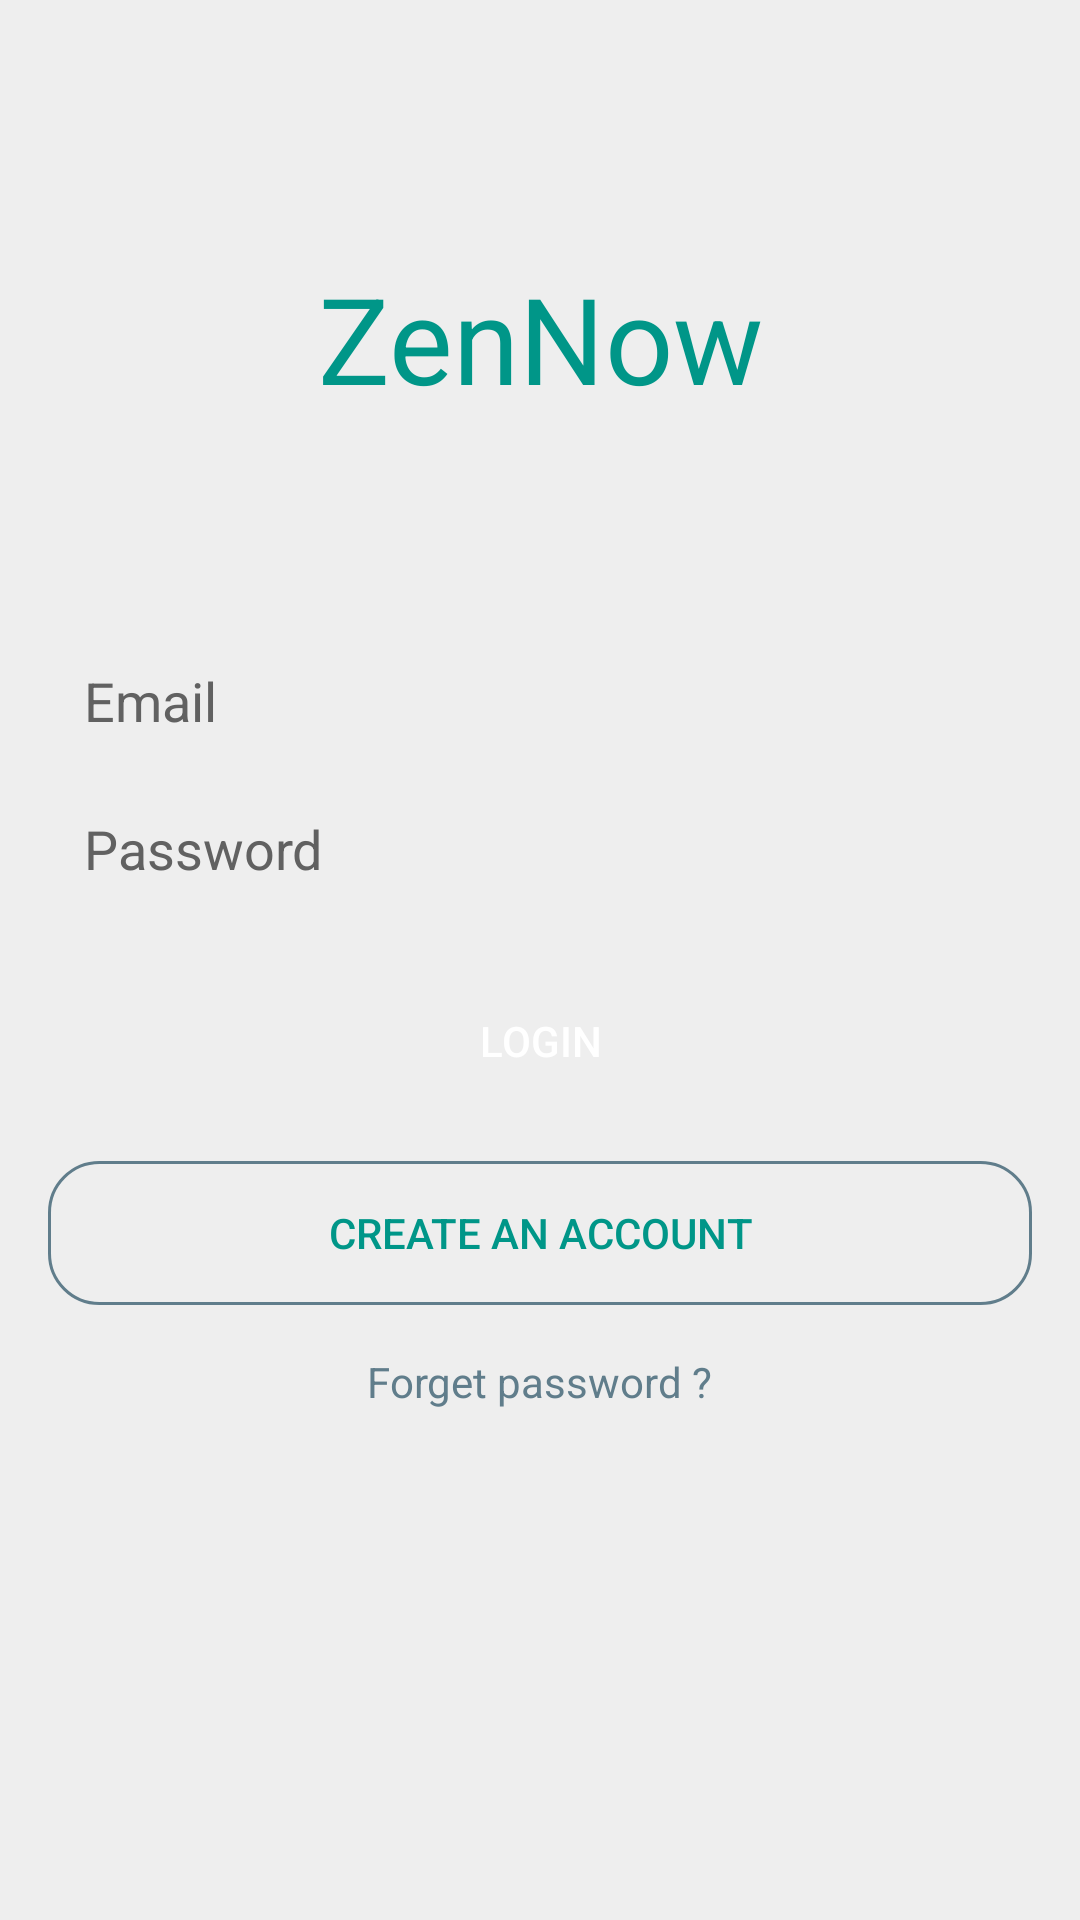

Android layout source for this screen:
<!-- AndroidManifest.xml: application theme AppThemeNoActionBar -->
<!-- res/layout/activity_login.xml -->
<?xml version="1.0" encoding="utf-8"?>
<RelativeLayout xmlns:android="http://schemas.android.com/apk/res/android"
    xmlns:tools="http://schemas.android.com/tools"
    android:layout_width="match_parent"
    android:layout_height="match_parent"
    android:background="@color/Background"
    android:orientation="vertical"
    tools:context="com.zennow.zennow.Login">

    <ScrollView
        android:layout_width="match_parent"
        android:layout_height="match_parent"
        android:fillViewport="true">

        <LinearLayout
            android:paddingBottom="@dimen/activity_vertical_margin"
            android:paddingLeft="@dimen/activity_horizontal_margin"
            android:paddingRight="@dimen/activity_horizontal_margin"
            android:paddingTop="@dimen/activity_vertical_margin"
            android:focusable="true"
            android:focusableInTouchMode="true"
            android:layout_width="match_parent"
            android:layout_height="wrap_content"
            android:orientation="vertical">

            <TextView
                android:paddingTop="70dp"
                android:paddingBottom="70dp"
                android:layout_width="match_parent"
                android:gravity="center_horizontal"
                android:layout_height="wrap_content"
                android:text="@string/app_name"
                android:textColor="@color/ButtonDefaultColor"
                android:textSize="40sp"/>

            <EditText
                android:id="@+id/email"
                android:hint="Email"
                android:textColorHint="@color/HintColor"
                android:layout_width="match_parent"
                android:layout_height="wrap_content"
                android:padding="12dp"
                android:inputType="textEmailAddress"
                android:background="@drawable/edittextnoborder"/>
            <EditText
                android:layout_marginTop="1dp"
                android:id="@+id/password"
                android:hint="Password"
                android:textColorHint="@color/HintColor"
                android:layout_width="match_parent"
                android:layout_height="wrap_content"
                android:inputType="textPassword"
                android:padding="12dp"
                android:background="@drawable/edittextnoborder"/>
            <Button
                android:layout_marginTop="@dimen/activity_vertical_margin"
                android:id="@+id/login"
                android:textColor="@color/ButtonTextColorWhite"
                android:layout_width="match_parent"
                android:layout_height="wrap_content"
                android:text="Login"
                android:background="@drawable/bouton"/>
            <Button
                android:layout_marginTop="@dimen/activity_vertical_margin"
                android:id="@+id/register"
                android:layout_width="match_parent"
                android:layout_height="wrap_content"
                android:text="Create an account"
                android:textColor="@color/ButtonDefaultColor"
                android:background="@drawable/bouton1"/>
            <TextView
                android:id="@+id/forget"
                android:layout_marginTop="@dimen/activity_vertical_margin"
                android:layout_width="wrap_content"
                android:layout_height="wrap_content"
                android:text="Forget password ?"
                android:textColor="@color/stroke"
                android:layout_gravity="center_horizontal"/>
        </LinearLayout>
    </ScrollView>
   </RelativeLayout>
<!-- resources referenced by this layout -->
<resources>
  <color name="Background">#eeeeee</color>
  <color name="ButtonDefaultColor">#009688</color>
  <color name="ButtonTextColorWhite">#FFFFFF</color>
  <color name="HintColor">#616161</color>
  <color name="stroke">#607D8B</color>
  <dimen name="activity_horizontal_margin">16dp</dimen>
  <dimen name="activity_vertical_margin">16dp</dimen>
  <!-- drawable bouton1 (drawable) -->
  <selector xmlns:android="http://schemas.android.com/apk/res/android">
      <item android:state_pressed="true">
          <shape android:shape="rectangle">
              <solid android:color="@color/Transparent" />
              <corners android:radius="50px"/>
              <stroke  android:width="1dp" android:color="@color/stroke"/>
          </shape>
      </item>
  
      <item android:state_focused="true">
          <shape android:shape="rectangle">
              <solid android:color="@color/Transparent" />
              <corners android:radius="50px"/>
              <stroke  android:width="1dp" android:color="@color/stroke"/>
          </shape>
      </item>
  
      <item>
          <shape android:shape="rectangle">
              <solid android:color="@color/Transparent"/>
              <corners android:radius="50px"/>
              <stroke  android:width="1dp" android:color="@color/stroke"/>
          </shape>
      </item>
  </selector>
  <string name="app_name">ZenNow</string>
  <style name="AppThemeNoActionBar" parent="Theme.AppCompat.Light.NoActionBar">
          
          <item name="colorPrimary">@color/colorPrimary</item>
          <item name="colorPrimaryDark">@color/colorPrimaryDark</item>
          <item name="colorAccent">@color/colorAccent</item>
      </style>
  <color name="Transparent">#00ffffff</color>
  <color name="colorPrimary">@color/Background</color>
  <color name="colorPrimaryDark">#e0e0e0</color>
  <color name="colorAccent">@color/ButtonDefaultColor</color>
</resources>
